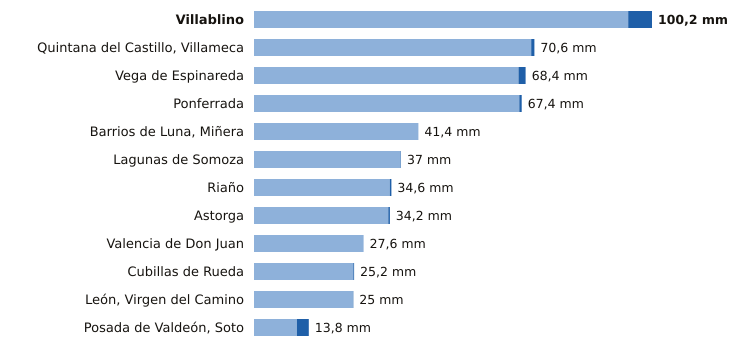

The file beside this chart, header and first rows:
estacion, provincia, indicativo, mm_6_dias_anteriores, mm_hoy, mm_7_dias, horas_de_hoy
Villablino, León, 1541B, 94.2, 6.0, 100.2, 17
Quintana del Castillo, Villameca, León, 2728B, 69.8, 0.8, 70.6, 16
Vega de Espinareda, León, 1561I, 66.6, 1.8, 68.4, 17
Ponferrada, León, 1549, 66.8, 0.6, 67.4, 18
Barrios de Luna, Miñera, León, 2701D, 41.4, 0.0, 41.4, 15
Lagunas de Somoza, León, 2737E, 36.9, 0.1, 37.0, 18
Riaño, León, 2624C, 34.2, 0.4, 34.6, 18
Astorga, León, 2734D, 33.8, 0.4, 34.2, 18
Valencia de Don Juan, León, 2664B, 27.6, 0.0, 27.6, 17
Cubillas de Rueda, León, 2626Y, 25.0, 0.2, 25.2, 15
León, Virgen del Camino, León, 2661, 24.9, 0.1, 25.0, 18
Posada de Valdeón, Soto, León, 1178Y, 10.8, 3.0, 13.8, 18
